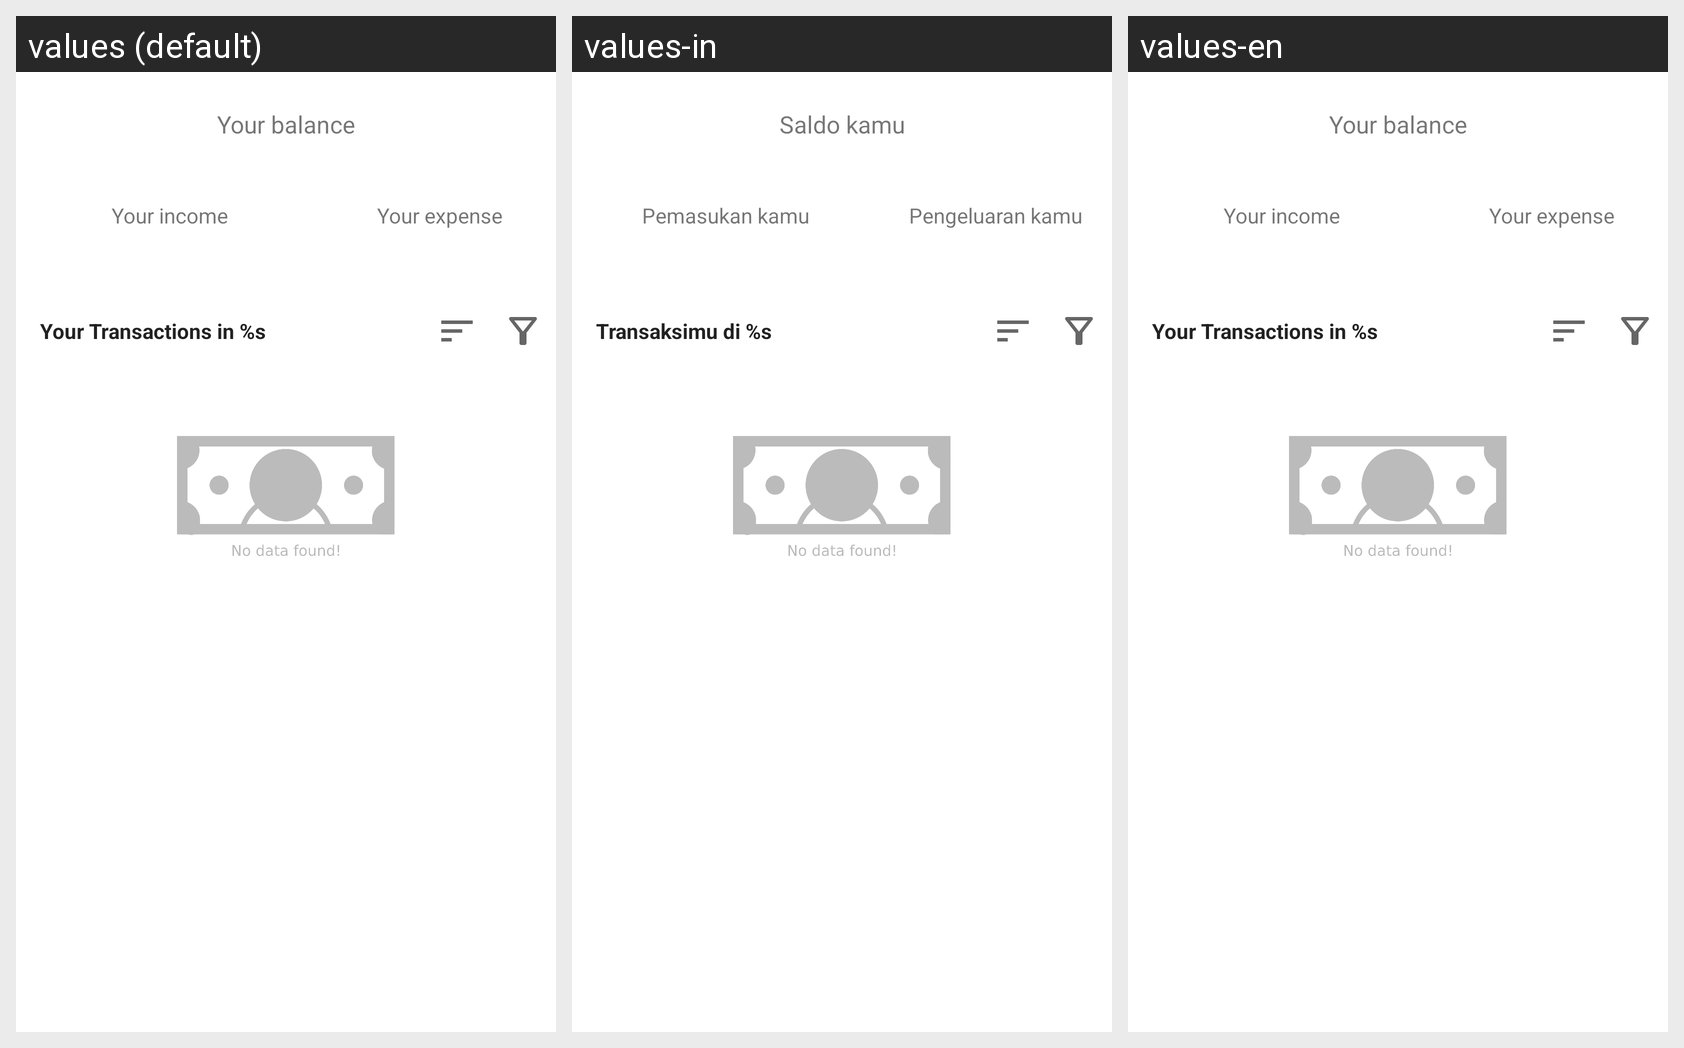

Here is an Android app screen in its default locale and in the app's own translations. Write out the translated-string differences for the strings that appear on this screen.
Android screen res/layout/fragment_main.xml rendered under 3 locales, left to right: values (default), values-in, values-en. Device: Nexus 5 (rendered at 1080×1920; each locale shown at half size, 540×960, under a caption strip naming it); theme AppTheme.
Strings drawn on this screen, with the default value and each locale's value (text and hints the layout hard-codes, and strings that could not be matched under every locale, appear in the picture but are not listed):

total_balance
  values: Your balance
  values-in: Saldo kamu
  values-en: Your balance

your_income
  values: Your income
  values-in: Pemasukan kamu
  values-en: Your income

your_expense
  values: Your expense
  values-in: Pengeluaran kamu
  values-en: Your expense

transactions_in_s
  values: Your Transactions in %s
  values-in: Transaksimu di %s
  values-en: Your Transactions in %s
